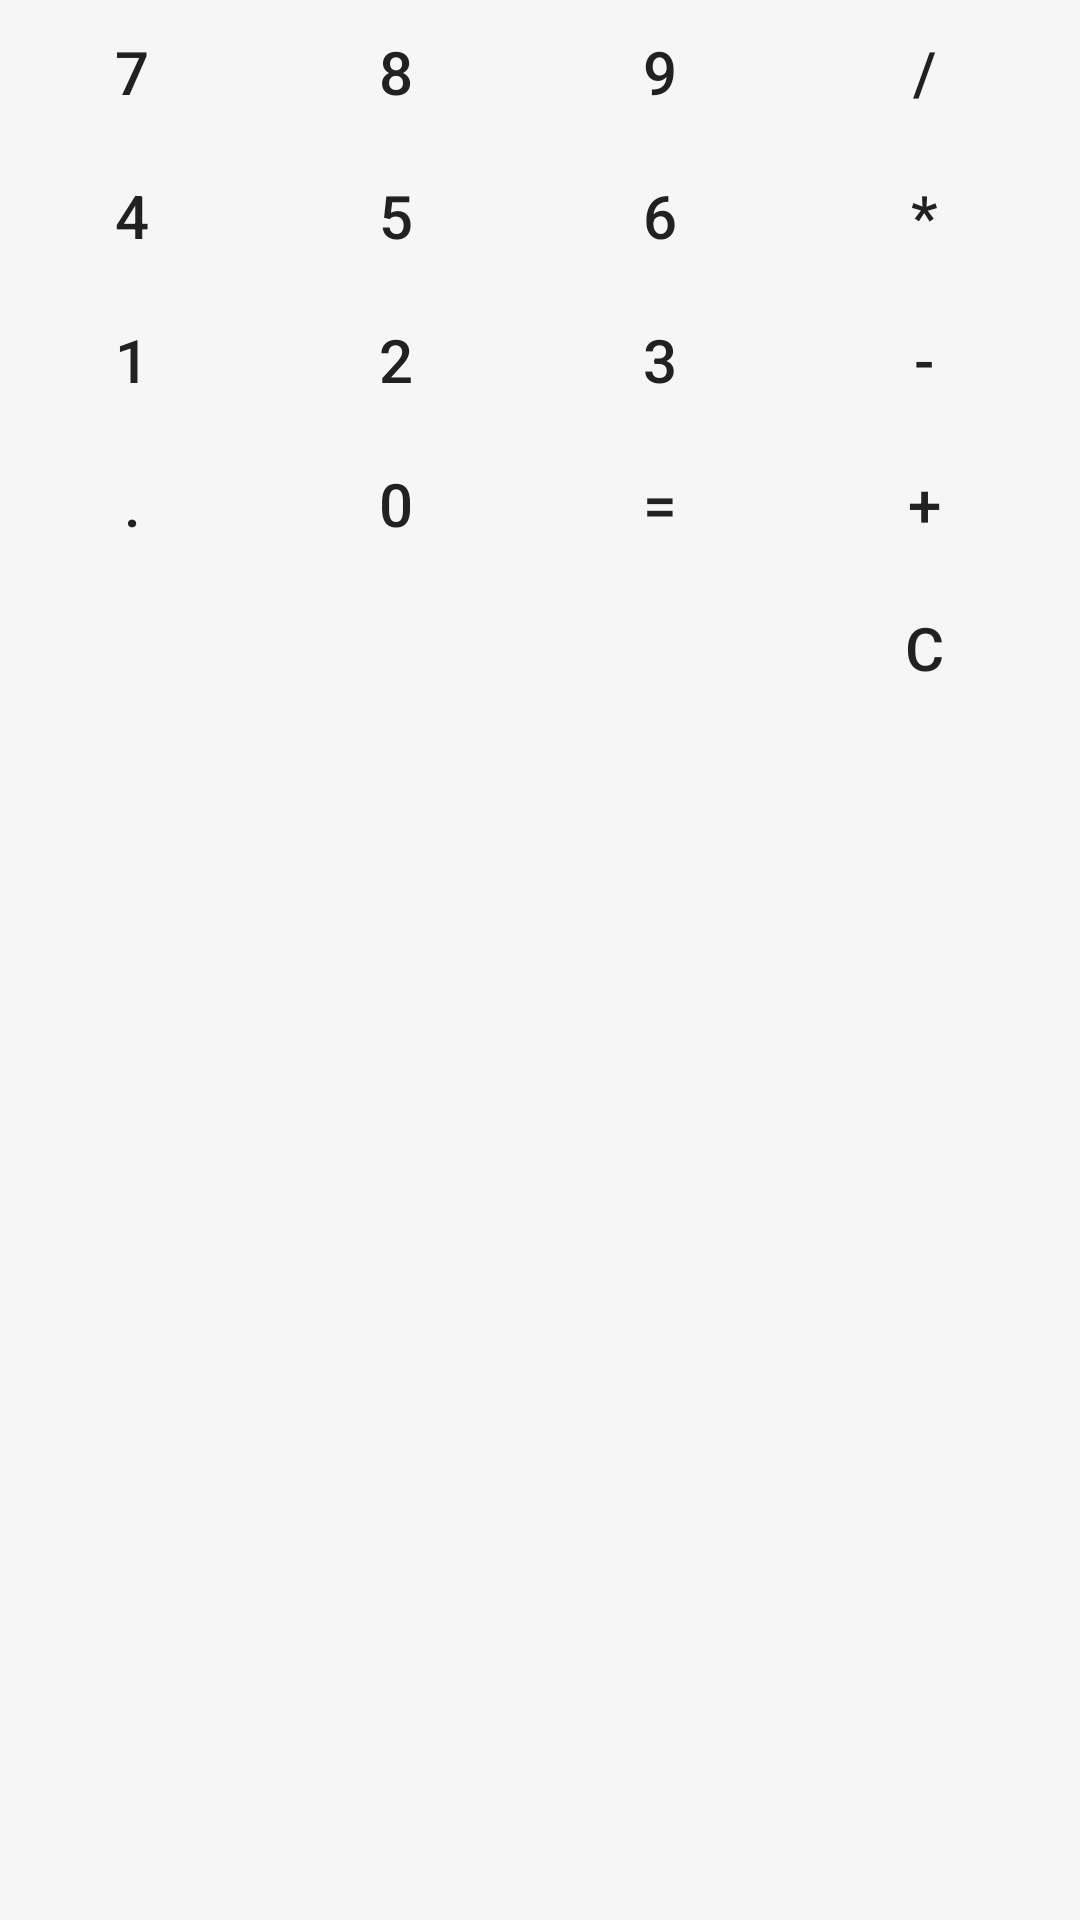

Android layout source for this screen:
<!-- AndroidManifest.xml: application theme AppTheme -->
<!-- res/layout/layout_keyboard.xml -->
<layout>

    <RelativeLayout xmlns:android="http://schemas.android.com/apk/res/android"
        android:id="@+id/activity_main"
        android:layout_width="match_parent"
        android:layout_height="wrap_content">

        <Button
            android:id="@+id/buttonSeven"
            style="@style/Widget.AppCompat.Button.Borderless"
            android:layout_width="wrap_content"
            android:layout_height="wrap_content"
            android:text="7"
            android:textSize="20sp" />

        <Button
            android:id="@+id/buttonEight"
            style="@style/Widget.AppCompat.Button.Borderless"
            android:layout_width="wrap_content"
            android:layout_height="wrap_content"
            android:layout_toRightOf="@id/buttonSeven"
            android:text="8"
            android:textSize="20sp" />

        <Button
            android:id="@+id/buttonNine"
            style="@style/Widget.AppCompat.Button.Borderless"
            android:layout_width="wrap_content"
            android:layout_height="wrap_content"
            android:layout_toRightOf="@id/buttonEight"
            android:text="9"
            android:textSize="20sp" />

        <Button
            android:id="@+id/buttonFour"
            style="@style/Widget.AppCompat.Button.Borderless"
            android:layout_width="wrap_content"
            android:layout_height="wrap_content"
            android:layout_below="@id/buttonSeven"
            android:text="4"
            android:textSize="20sp" />

        <Button
            android:id="@+id/buttonFive"
            style="@style/Widget.AppCompat.Button.Borderless"
            android:layout_width="wrap_content"
            android:layout_height="wrap_content"
            android:layout_alignRight="@id/buttonEight"
            android:layout_below="@id/buttonEight"
            android:text="5"
            android:textSize="20sp" />

        <Button
            android:id="@+id/buttonSix"
            style="@style/Widget.AppCompat.Button.Borderless"
            android:layout_width="wrap_content"
            android:layout_height="wrap_content"
            android:layout_alignRight="@id/buttonNine"
            android:layout_below="@id/buttonNine"
            android:text="6"
            android:textSize="20sp" />

        <Button
            android:id="@+id/buttonOne"
            style="@style/Widget.AppCompat.Button.Borderless"
            android:layout_width="wrap_content"
            android:layout_height="wrap_content"
            android:layout_below="@id/buttonFour"
            android:text="1"
            android:textSize="20sp" />

        <Button
            android:id="@+id/buttonTwo"
            style="@style/Widget.AppCompat.Button.Borderless"
            android:layout_width="wrap_content"
            android:layout_height="wrap_content"
            android:layout_alignRight="@id/buttonEight"
            android:layout_below="@id/buttonFive"
            android:text="2"
            android:textSize="20sp" />

        <Button
            android:id="@+id/buttonThree"
            style="@style/Widget.AppCompat.Button.Borderless"
            android:layout_width="wrap_content"
            android:layout_height="wrap_content"
            android:layout_alignRight="@id/buttonNine"
            android:layout_below="@id/buttonSix"
            android:text="3"
            android:textSize="20sp" />

        <Button
            android:id="@+id/buttonDot"
            style="@style/Widget.AppCompat.Button.Borderless"
            android:layout_width="wrap_content"
            android:layout_height="wrap_content"
            android:layout_below="@id/buttonOne"
            android:text="."
            android:textSize="20sp" />

        <Button
            android:id="@+id/buttonZero"
            style="@style/Widget.AppCompat.Button.Borderless"
            android:layout_width="wrap_content"
            android:layout_height="wrap_content"
            android:layout_alignRight="@id/buttonEight"
            android:layout_below="@id/buttonTwo"
            android:text="0"
            android:textSize="20sp" />

        <Button
            android:id="@+id/buttonEqual"
            style="@style/Widget.AppCompat.Button.Borderless"
            android:layout_width="wrap_content"
            android:layout_height="wrap_content"
            android:layout_alignRight="@id/buttonNine"
            android:layout_below="@id/buttonThree"
            android:text="="
            android:textSize="20sp" />

        <Button
            android:id="@+id/buttonDivide"
            style="@style/Widget.AppCompat.Button.Borderless"
            android:layout_width="wrap_content"
            android:layout_height="wrap_content"
            android:layout_alignTop="@id/buttonNine"
            android:layout_toRightOf="@id/buttonNine"
            android:text="/"
            android:textSize="20sp" />

        <Button
            android:id="@+id/buttonMultiply"
            style="@style/Widget.AppCompat.Button.Borderless"
            android:layout_width="wrap_content"
            android:layout_height="wrap_content"
            android:layout_alignTop="@id/buttonSix"
            android:layout_toRightOf="@id/buttonSix"
            android:text="*"
            android:textSize="20sp" />

        <Button
            android:id="@+id/buttonSubtract"
            style="@style/Widget.AppCompat.Button.Borderless"
            android:layout_width="wrap_content"
            android:layout_height="wrap_content"
            android:layout_alignTop="@id/buttonThree"
            android:layout_toRightOf="@id/buttonThree"
            android:text="-"
            android:textSize="20sp" />

        <Button
            android:id="@+id/buttonAdd"
            style="@style/Widget.AppCompat.Button.Borderless"
            android:layout_width="wrap_content"
            android:layout_height="wrap_content"
            android:layout_alignTop="@id/buttonEqual"
            android:layout_toRightOf="@id/buttonEqual"
            android:text="+"
            android:textSize="20sp" />

        <Button
            android:id="@+id/buttonClear"
            style="@style/Widget.AppCompat.Button.Borderless"
            android:layout_width="wrap_content"
            android:layout_height="wrap_content"
            android:layout_alignRight="@id/buttonAdd"
            android:layout_below="@id/buttonAdd"
            android:text="C"
            android:textSize="20sp" />
    </RelativeLayout>
</layout>
<!-- resources referenced by this layout -->
<resources>
  <style name="AppTheme" parent="AppTheme.Base" />
  <color name="colorPrimary">@color/bright_blue</color>
  <color name="colorPrimaryDark">@color/colorPrimary</color>
  <color name="colorAccent">@color/colorPrimary</color>
  <color name="off_white">#f6f6f6</color>
  <color name="colorPrimaryTextColor">#212121</color>
  <color name="general_white">#ffffff</color>
  <color name="colorSecondaryTextColor">#757575</color>
  <color name="md_grey_400">#BDBDBD</color>
  <color name="gray_background">#ffe5e5e5</color>
  <color name="theme_text_tertiary">#ffbdbdbd</color>
  <color name="colorDivider">#BDBDBD</color>
  <dimen name="font_medium">16sp</dimen>
  <color name="theme_text_primary">#ff212121</color>
  <style name="TextViewStyle" parent="android:Widget.TextView">
          <item name="android:textColor">@color/dark_grey</item>
          <item name="android:textAppearance">@style/TextAppearance.FontPath.Sub.Regular</item>
      </style>
  <style name="CheckBoxStyle" parent="android:Widget.CompoundButton.CheckBox">
          <item name="android:textColor">?android:textColorPrimary</item>
      </style>
  <style name="RadioButton" parent="android:Widget.CompoundButton.RadioButton">
          <item name="android:textColor">?android:textColorPrimary</item>
          <item name="android:theme">@style/CheckboxTheme</item>
          <item name="android:paddingLeft">@dimen/spacing_small</item>
          <item name="android:textAppearance">@style/TextAppearance.FontPath.Sub.Regular</item>
      </style>
  <style name="PopupMenuListView" parent="@android:style/TextAppearance.Widget.IconMenu.Item">
          <item name="android:divider">@color/general_gray_light</item>
          <item name="android:dividerHeight">2dp</item>
          <item name="android:background">@color/general_white</item>
          <item name="android:textColor">@color/theme_text_primary</item>
      </style>
  <style name="TextAppearance.FontPath.Sub.Regular" parent="android:TextAppearance">
          <item name="android:textColor">@color/dark_grey</item>
          <item name="fontPath">fonts/Roboto-Regular.ttf</item>
      </style>
  <style name="TextAppearance.FontPath.Sub.Bold" parent="android:TextAppearance">
          <item name="fontPath">fonts/Muli-Bold.ttf</item>
      </style>
  <style name="cursorColor" parent="Widget.AppCompat.AutoCompleteTextView">
          <item name="android:textCursorDrawable">@drawable/green_cursor_drawable</item>
      </style>
  <style name="DefaultEditText" parent="android:Widget.EditText">
          <item name="android:textAppearance">@style/TextAppearance.FontPath.Sub.Regular</item>
      </style>
  <color name="bright_blue">#0076ff</color>
  <style name="AppTheme.DrawerArrowToggle" parent="Base.Widget.AppCompat.DrawerArrowToggle">
          <item name="color">@android:color/white</item>
      </style>
  <style name="MyActionBarSubTitleText" parent="TextAppearance.AppCompat.Widget.ActionBar.Subtitle">
          <item name="android:textColor">@color/general_white</item>
          <item name="android:textSize">10sp</item>
          <item name="fontPath">fonts/Roboto-Regular.ttf</item>
      </style>
  <style name="MyActionBar.Title.Regular" parent="TextAppearance.AppCompat.Widget.ActionBar.Title">
          <item name="fontPath">fonts/Roboto-Regular.ttf</item>
          <item name="android:textAllCaps">true</item>
      </style>
  <style name="MyActionBar.Menu" parent="TextAppearance.AppCompat.Widget.ActionBar.Menu">
          <item name="fontPath">fonts/Roboto-Regular.ttf</item>
      </style>
  <color name="dark_grey">#4a4a4a</color>
  <dimen name="font_normal">18sp</dimen>
  <style name="CheckboxTheme" parent="Theme.AppCompat">
          <item name="colorAccent">@color/colorAccent</item>
          <item name="android:textColorSecondary">@color/colorSecondaryTextColor</item>
      </style>
  <dimen name="spacing_small">8dp</dimen>
  <color name="general_gray_light">#05000000</color>
</resources>
